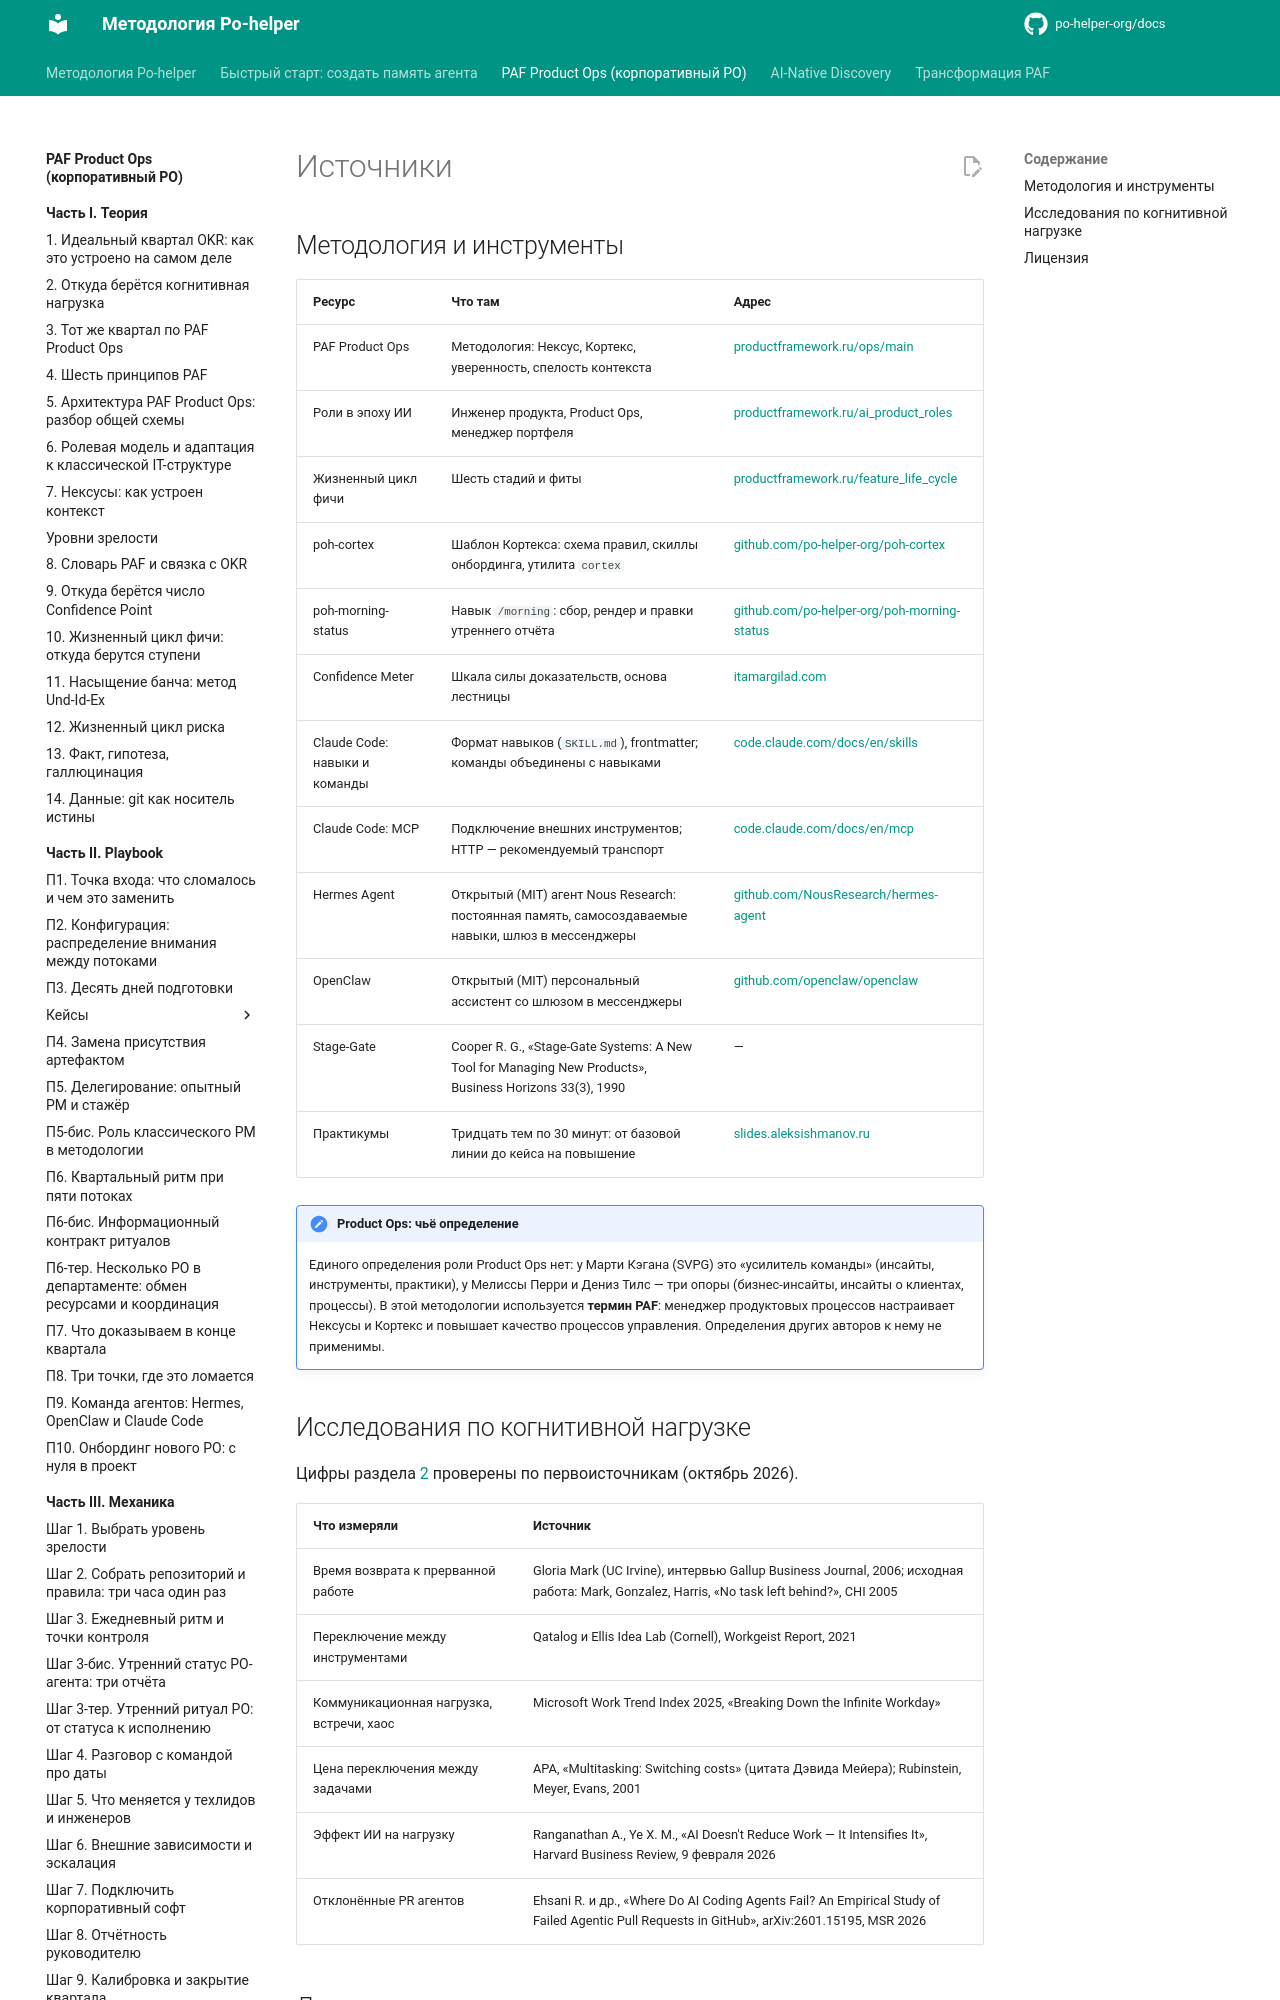

repository: po-helper-org/docs · page: paf-product-ops/appendix/sources/index.html · generator: mkdocs

# Источники

## Методология и инструменты

| Ресурс | Что там | Адрес |
|---|---|---|
| PAF Product Ops | Методология: Нексус, Кортекс, уверенность, спелость контекста | [productframework.ru/ops/main](https://productframework.ru/ops/main) |
| Роли в эпоху ИИ | Инженер продукта, Product Ops, менеджер портфеля | [productframework.ru/ai_product_roles](https://productframework.ru/ai_product_roles) |
| Жизненный цикл фичи | Шесть стадий и фиты | [productframework.ru/feature_life_cycle](https://productframework.ru/feature_life_cycle) |
| poh-cortex | Шаблон Кортекса: схема правил, скиллы онбординга, утилита `cortex` | [github.com/po-helper-org/poh-cortex](https://github.com/po-helper-org/poh-cortex) |
| poh-morning-status | Навык `/morning`: сбор, рендер и правки утреннего отчёта | [github.com/po-helper-org/poh-morning-status](https://github.com/po-helper-org/poh-morning-status) |
| Confidence Meter | Шкала силы доказательств, основа лестницы | [itamargilad.com](https://itamargilad.com/the-tool-that-will-help-you-choose-better-product-ideas/) |
| Claude Code: навыки и команды | Формат навыков (`SKILL.md`), frontmatter; команды объединены с навыками | [code.claude.com/docs/en/skills](https://code.claude.com/docs/en/skills) |
| Claude Code: MCP | Подключение внешних инструментов; HTTP — рекомендуемый транспорт | [code.claude.com/docs/en/mcp](https://code.claude.com/docs/en/mcp) |
| Hermes Agent | Открытый (MIT) агент Nous Research: постоянная память, самосоздаваемые навыки, шлюз в мессенджеры | [github.com/NousResearch/hermes-agent](https://github.com/NousResearch/hermes-agent) |
| OpenClaw | Открытый (MIT) персональный ассистент со шлюзом в мессенджеры | [github.com/openclaw/openclaw](https://github.com/openclaw/openclaw) |
| Stage-Gate | Cooper R. G., «Stage-Gate Systems: A New Tool for Managing New Products», Business Horizons 33(3), 1990 | — |
| Практикумы | Тридцать тем по 30 минут: от базовой линии до кейса на повышение | [slides.aleksishmanov.ru](https://slides.aleksishmanov.ru) |
